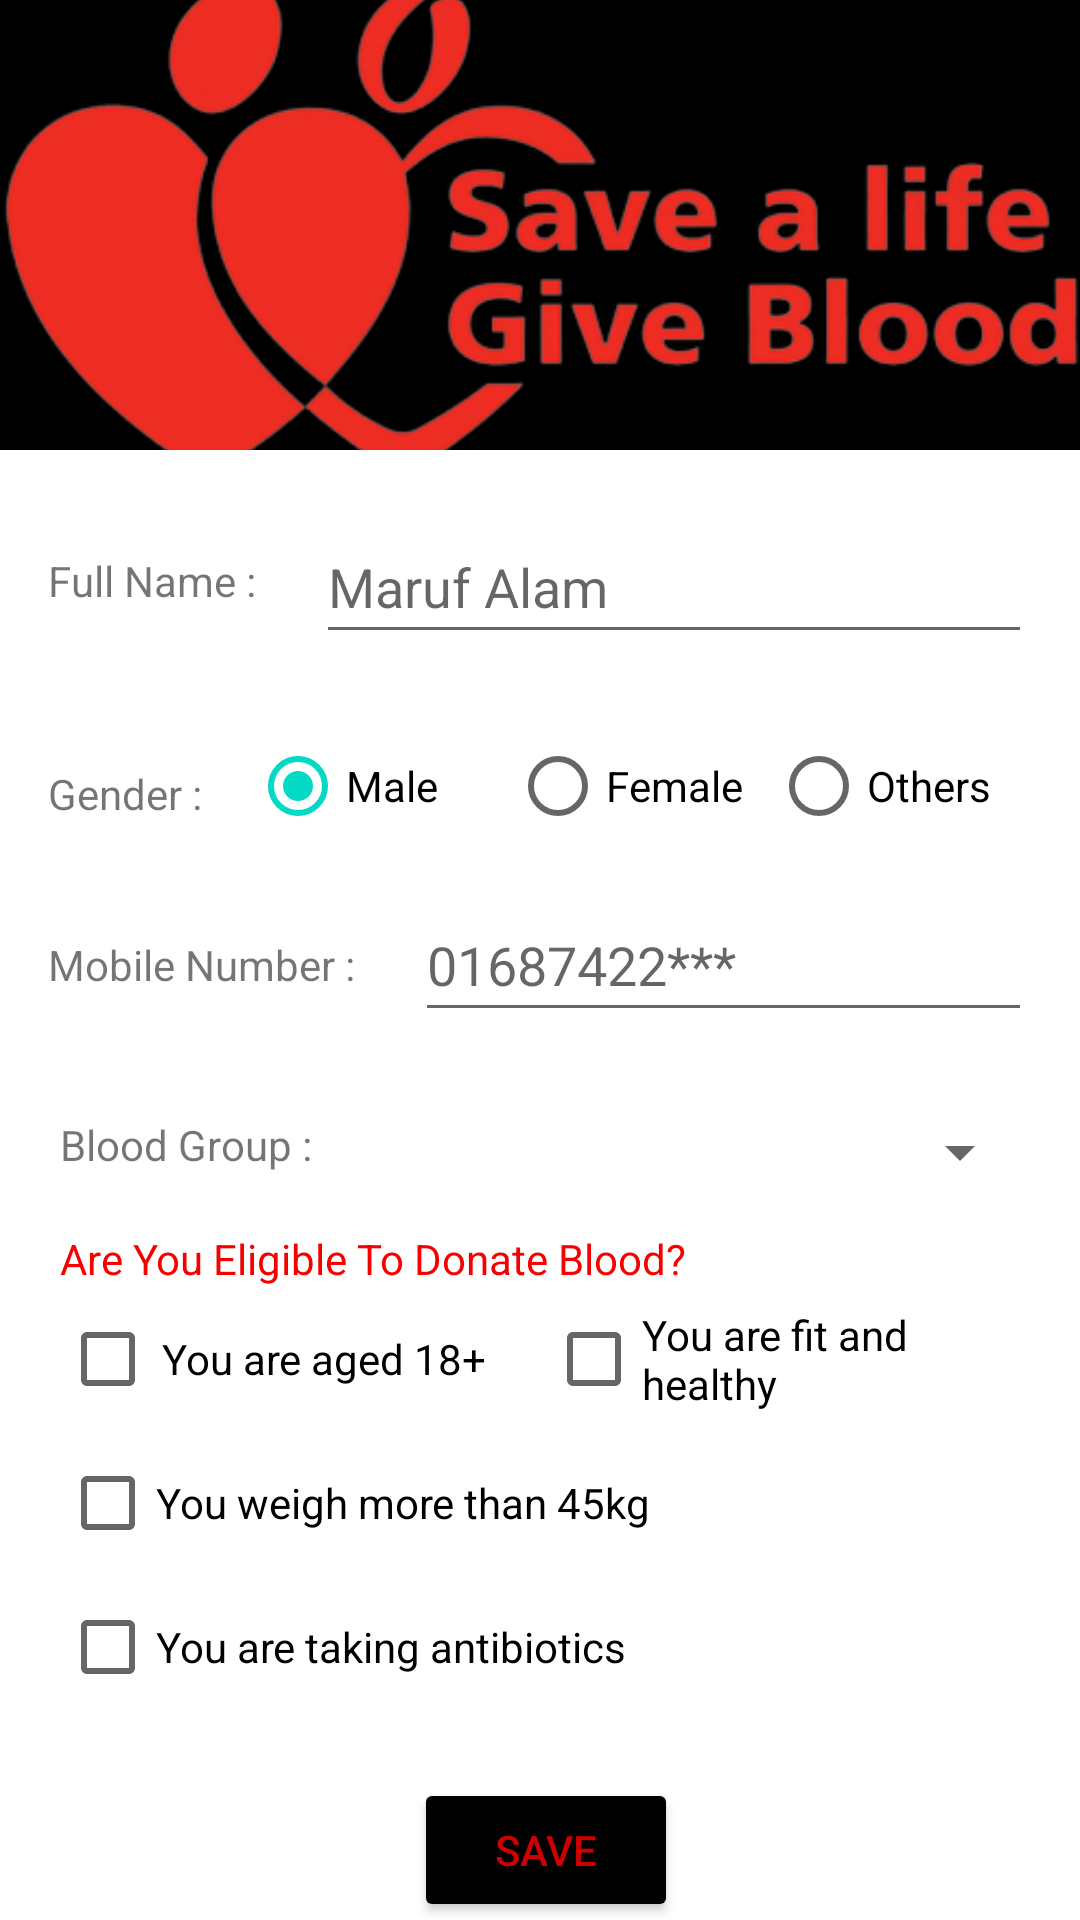

Here is an Android app screen rendered from its layout file. Give the layout XML and the strings, colors and styles it references.
<!-- AndroidManifest.xml: application theme Theme.BloodBank -->
<!-- res/layout/activity_main.xml -->
<?xml version="1.0" encoding="utf-8"?>
<androidx.constraintlayout.widget.ConstraintLayout
    xmlns:android="http://schemas.android.com/apk/res/android"
    xmlns:app="http://schemas.android.com/apk/res-auto"
    xmlns:tools="http://schemas.android.com/tools"
    android:layout_width="match_parent"
    android:layout_height="match_parent"
    tools:context=".MainActivity">

    <androidx.appcompat.widget.AppCompatImageView
        android:id="@+id/banner"
        android:layout_width="match_parent"
        android:layout_height="150dp"
        android:background="@color/black"
        android:scaleType="centerCrop"
        android:src="@drawable/save_life_blood"
        app:layout_constraintEnd_toEndOf="parent"
        app:layout_constraintStart_toStartOf="parent"
        app:layout_constraintTop_toTopOf="parent" />

    <androidx.appcompat.widget.AppCompatTextView
        android:id="@+id/nameLabel"
        android:layout_width="wrap_content"
        android:layout_height="wrap_content"
        android:layout_marginStart="16dp"
        android:layout_marginTop="30dp"
        android:minHeight="20dp"
        android:text="Full Name :"
        app:layout_constraintBottom_toTopOf="@+id/genderLabel"
        app:layout_constraintStart_toStartOf="@+id/banner"
        app:layout_constraintTop_toBottomOf="@id/banner"
        app:layout_constraintVertical_bias="0.072" />

    <androidx.appcompat.widget.AppCompatEditText
        android:id="@+id/nameEt"
        android:layout_width="0dp"
        android:layout_height="wrap_content"
        android:layout_marginStart="20dp"
        android:layout_marginTop="20dp"
        android:layout_marginEnd="16dp"
        android:hint="Maruf Alam"
        android:minHeight="48dp"
        android:imeOptions="actionNext"
        app:layout_constraintEnd_toEndOf="parent"
        app:layout_constraintStart_toEndOf="@id/nameLabel"
        app:layout_constraintTop_toBottomOf="@+id/banner" />

    <androidx.appcompat.widget.AppCompatTextView
        android:id="@+id/genderLabel"
        android:layout_width="wrap_content"
        android:layout_height="wrap_content"
        android:layout_marginTop="30dp"
        android:text="Gender :"
        app:layout_constraintBottom_toTopOf="@+id/mobileNumberLabel"
        app:layout_constraintStart_toStartOf="@id/nameLabel"
        app:layout_constraintTop_toBottomOf="@id/nameEt"
        app:layout_constraintVertical_bias="0.155" />

    <RadioGroup
        android:id="@+id/radioGP"
        android:layout_width="0dp"
        android:layout_height="wrap_content"
        android:layout_marginStart="16dp"
        android:layout_marginTop="20dp"
        android:layout_marginEnd="16dp"
        android:orientation="horizontal"
        android:checkedButton="@id/male"
        app:layout_constraintEnd_toEndOf="parent"
        app:layout_constraintStart_toEndOf="@id/genderLabel"
        app:layout_constraintTop_toBottomOf="@id/nameEt">

        <RadioButton
            android:id="@+id/male"
            android:layout_width="0dp"
            android:layout_height="wrap_content"
            android:layout_weight="1"
            android:checked="true"
            android:text="Male" />

        <RadioButton
            android:id="@+id/female"
            android:layout_width="0dp"
            android:layout_height="wrap_content"
            android:layout_weight="1"
            android:text="Female" />

        <RadioButton
            android:id="@+id/others"
            android:layout_width="0dp"
            android:layout_height="wrap_content"
            android:layout_weight="1"
            android:text="Others" />

    </RadioGroup>

    <androidx.appcompat.widget.AppCompatTextView
        android:id="@+id/mobileNumberLabel"
        android:layout_width="wrap_content"
        android:layout_height="wrap_content"
        android:layout_marginTop="24dp"
        android:text="Mobile Number :"
        app:layout_constraintBottom_toTopOf="@+id/bloodGroupLabel"
        app:layout_constraintStart_toStartOf="@id/genderLabel"
        app:layout_constraintTop_toBottomOf="@id/radioGP"
        app:layout_constraintVertical_bias="0.05" />

    <androidx.appcompat.widget.AppCompatEditText
        android:id="@+id/numberEt"
        android:layout_width="0dp"
        android:layout_height="wrap_content"
        android:layout_marginStart="20dp"
        android:layout_marginTop="10dp"
        android:layout_marginEnd="16dp"
        android:hint="01687422***"
        android:inputType="phone"
        android:minHeight="48dp"
        android:imeOptions="actionNext"
        app:layout_constraintEnd_toEndOf="parent"
        app:layout_constraintStart_toEndOf="@id/mobileNumberLabel"
        app:layout_constraintTop_toBottomOf="@id/radioGP" />

    <androidx.appcompat.widget.AppCompatTextView
        android:id="@+id/bloodGroupLabel"
        android:layout_width="wrap_content"
        android:layout_height="wrap_content"
        android:layout_marginStart="4dp"
        android:layout_marginTop="28dp"
        android:text="Blood Group :"
        app:layout_constraintStart_toStartOf="@id/mobileNumberLabel"
        app:layout_constraintTop_toBottomOf="@id/numberEt" />


    <Spinner
        android:id="@+id/spinner"
        android:layout_width="0dp"
        android:layout_height="wrap_content"
        android:layout_marginStart="16dp"
        android:layout_marginTop="16dp"
        android:layout_marginEnd="16dp"
        android:contentDescription="@string/app_name"
        android:minHeight="48dp"
        app:layout_constraintEnd_toEndOf="parent"
        app:layout_constraintHorizontal_bias="0.0"
        app:layout_constraintStart_toEndOf="@id/bloodGroupLabel"
        app:layout_constraintTop_toBottomOf="@id/numberEt" />

    <androidx.appcompat.widget.AppCompatTextView
        android:id="@+id/questionLabel"
        android:layout_width="wrap_content"
        android:layout_height="wrap_content"
        android:layout_marginTop="2dp"
        android:text="Are You Eligible To Donate Blood?"
        android:textColor="#F60000"
        app:layout_constraintStart_toStartOf="@id/bloodGroupLabel"
        app:layout_constraintTop_toBottomOf="@id/spinner" />

    <androidx.appcompat.widget.AppCompatCheckBox
        android:id="@+id/ckAge"
        android:layout_width="0dp"
        android:layout_height="wrap_content"
        android:padding="2dp"
        android:text="You are aged 18+"

        app:layout_constraintEnd_toStartOf="@id/ckHealth"
        app:layout_constraintHorizontal_weight="1"
        app:layout_constraintStart_toStartOf="@id/bloodGroupLabel"
        app:layout_constraintTop_toBottomOf="@id/questionLabel" />

    <androidx.appcompat.widget.AppCompatCheckBox
        android:id="@+id/ckHealth"
        android:layout_width="0dp"
        android:layout_height="wrap_content"
        android:text="You are fit and healthy"
        app:layout_constraintEnd_toEndOf="@id/spinner"
        app:layout_constraintHorizontal_weight="1"
        app:layout_constraintStart_toEndOf="@id/ckAge"
        app:layout_constraintTop_toTopOf="@id/ckAge" />

    <androidx.appcompat.widget.AppCompatCheckBox
        android:id="@+id/ckWeight"
        android:layout_width="0dp"
        android:layout_height="wrap_content"
        android:text="You weigh more than 45kg"
        app:layout_constraintEnd_toEndOf="parent"
        app:layout_constraintHorizontal_weight="1"
        app:layout_constraintStart_toStartOf="@id/ckAge"
        app:layout_constraintTop_toBottomOf="@id/ckAge" />

    <androidx.appcompat.widget.AppCompatCheckBox
        android:id="@+id/ckAntibiotic"
        android:layout_width="0dp"
        android:layout_height="wrap_content"
        android:text="You are taking antibiotics"
        app:layout_constraintEnd_toEndOf="parent"
        app:layout_constraintHorizontal_bias="0.0"
        app:layout_constraintHorizontal_weight="1"
        app:layout_constraintStart_toStartOf="@id/ckWeight"
        app:layout_constraintTop_toBottomOf="@id/ckWeight" />

    <androidx.appcompat.widget.AppCompatButton
        android:id="@+id/saveBtn"
        android:layout_width="wrap_content"
        android:layout_height="wrap_content"
        android:layout_marginTop="20dp"
        android:backgroundTint="@color/black"
        android:text="Save"
        android:textColor="#CC0000"
        app:layout_constraintBottom_toBottomOf="parent"
        app:layout_constraintEnd_toEndOf="@id/spinner"
        app:layout_constraintStart_toStartOf="@id/bloodGroupLabel"
        app:layout_constraintTop_toBottomOf="@id/ckAntibiotic"/>

</androidx.constraintlayout.widget.ConstraintLayout>
<!-- resources referenced by this layout -->
<resources>
  <!-- drawable save_life_blood: png bitmap (drawable, 82996 bytes) -->
  <string name="app_name">Blood Bank</string>
  <style name="Theme.BloodBank" parent="Theme.MaterialComponents.DayNight.DarkActionBar">
          
          <item name="colorPrimary">@color/purple_500</item>
          <item name="colorPrimaryVariant">@color/purple_700</item>
          <item name="colorOnPrimary">@color/white</item>
          
          <item name="colorSecondary">@color/teal_200</item>
          <item name="colorSecondaryVariant">@color/teal_700</item>
          <item name="colorOnSecondary">@color/black</item>
          
          <item name="android:statusBarColor" tools:targetApi="l">?attr/colorPrimaryVariant</item>
          
      </style>
  <!-- not gathered from this repository: default colours our renderer supplied (Android Studio template values) -->
  <color name="purple_500">#FF6200EE</color>
  <color name="purple_700">#FF3700B3</color>
  <color name="teal_200">#FF03DAC5</color>
  <color name="teal_700">#FF018786</color>
  <color name="black">#FF000000</color>
  <color name="white">#FFFFFFFF</color>
</resources>
